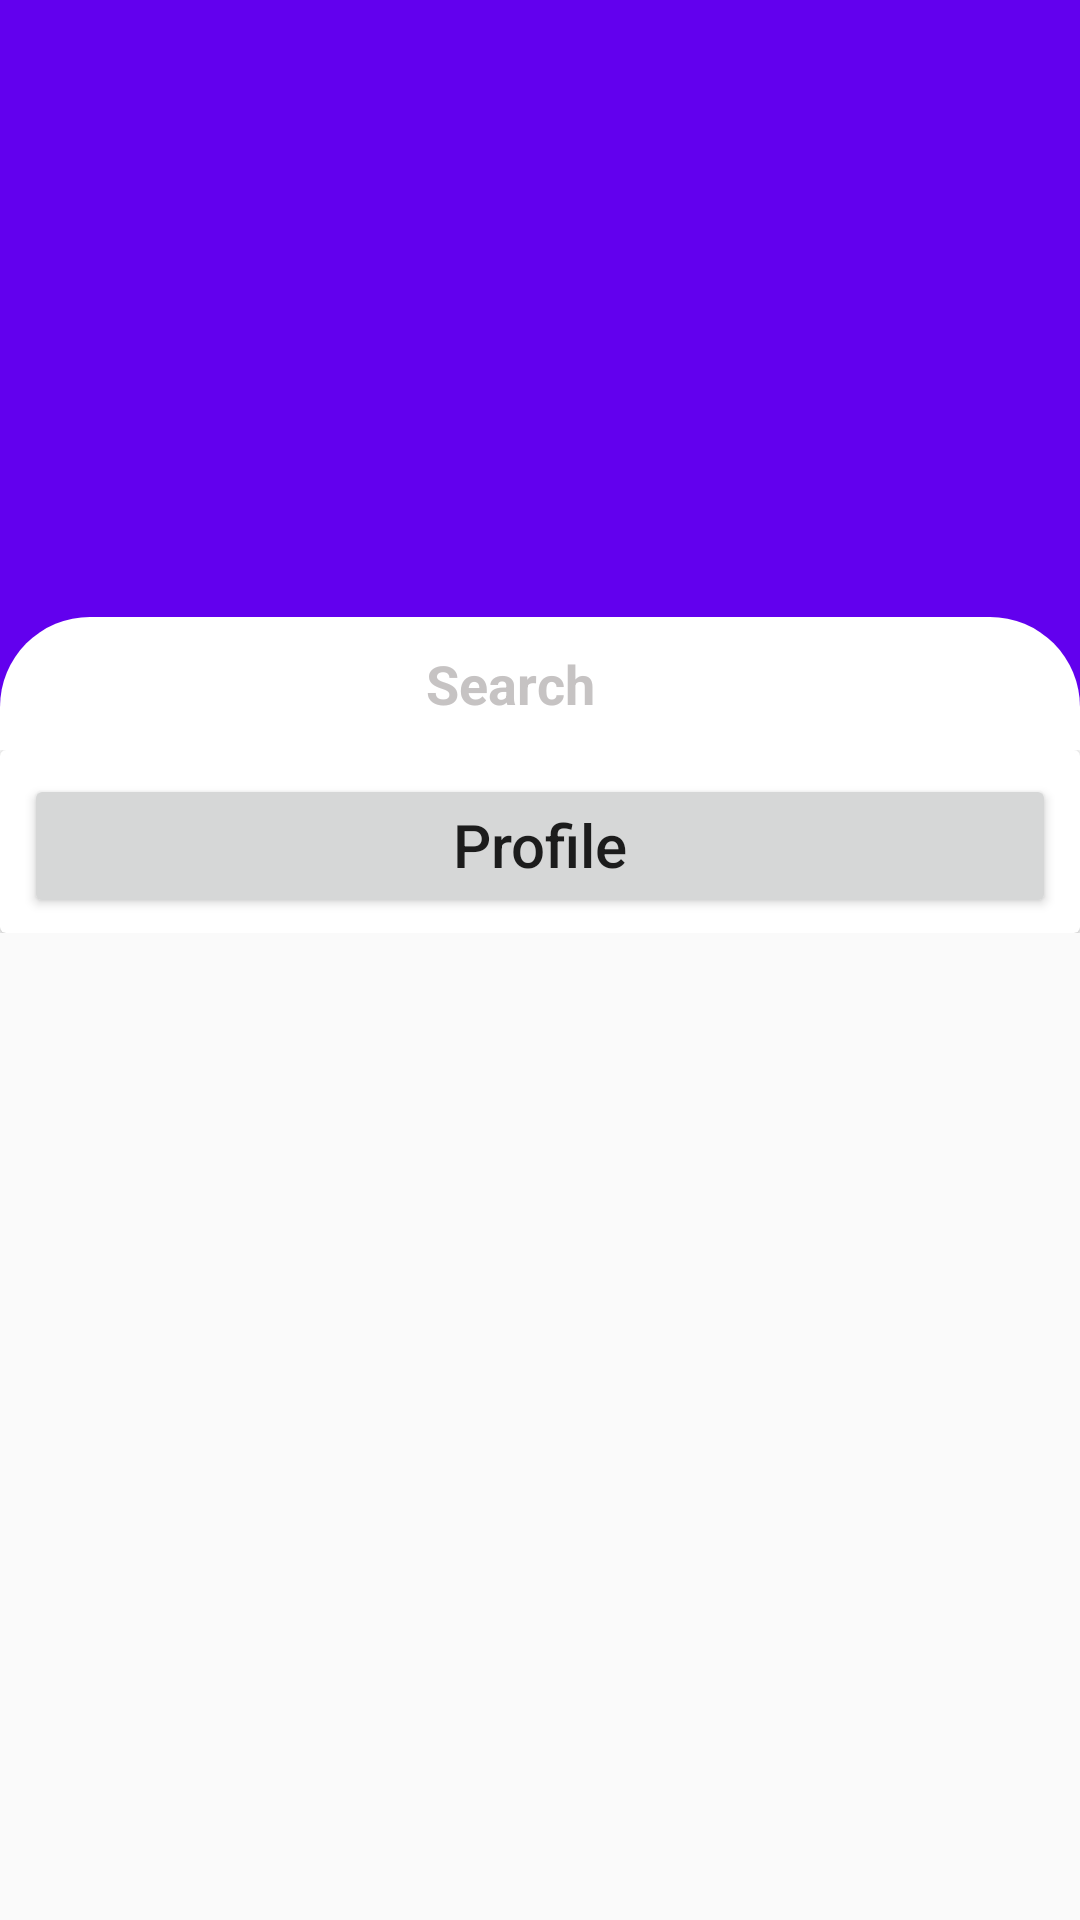

Layout XML and referenced resources for this Android screen:
<!-- AndroidManifest.xml: application theme AppTheme -->
<!-- res/layout/fragment_home.xml -->
<?xml version="1.0" encoding="utf-8"?>
<androidx.coordinatorlayout.widget.CoordinatorLayout
    xmlns:android="http://schemas.android.com/apk/res/android"
    xmlns:app="http://schemas.android.com/apk/res-auto"
    xmlns:tools="http://schemas.android.com/tools"
    android:layout_width="match_parent"
    android:layout_height="match_parent"
    android:fitsSystemWindows="true"
    tools:context=".ui.home.HomeFragment">

    <com.google.android.material.appbar.AppBarLayout
        android:id="@+id/app_bar"
        android:layout_width="match_parent"
        android:layout_height="@dimen/app_bar_height"
        android:fitsSystemWindows="true"
        android:theme="@style/AppTheme.AppBarOverlay">

        <com.google.android.material.appbar.CollapsingToolbarLayout
            android:id="@+id/toolbar_layout"
            android:layout_width="match_parent"
            android:layout_height="match_parent"
            android:fitsSystemWindows="true"
            app:contentScrim="@color/colorPrimary"
            app:layout_scrollFlags="scroll|exitUntilCollapsed"
            app:toolbarId="@+id/toolbar"
            app:expandedTitleMarginEnd="64dp"
            app:expandedTitleMarginStart="48dp"
            app:expandedTitleTextAppearance="@style/TransparentText">
                <RelativeLayout
                    android:layout_width="match_parent"
                    android:layout_height="wrap_content"
                    android:gravity="center"
                    android:layout_gravity="bottom"
                    android:layout_marginTop="20dp"
                    android:background="@color/profileBackground">

                    <View
                        android:layout_alignParentTop="true"
                        android:layout_width="match_parent"
                        android:layout_height="30dp"
                        android:background="@color/colorPrimary"/>

                    <EditText
                        android:text="Search"
                        android:textColor="@color/gray"
                        android:textAllCaps="false"
                        style="@style/profileStyledBackButton" />
                </RelativeLayout>
            <androidx.appcompat.widget.Toolbar
                android:id="@+id/toolbar"
                android:layout_width="match_parent"
                android:layout_height="?attr/actionBarSize"
                app:layout_collapseMode="pin"
                app:popupTheme="@style/AppTheme.AppBarOverlay" />

        </com.google.android.material.appbar.CollapsingToolbarLayout>
    </com.google.android.material.appbar.AppBarLayout>

    <androidx.core.widget.NestedScrollView
        android:layout_width="match_parent"
        android:layout_height="match_parent"
        app:layout_behavior="@string/appbar_scrolling_view_behavior"
        tools:showIn="@layout/activity_profile">
        <RelativeLayout
            android:layout_width="match_parent"
            android:layout_height="match_parent">
            <androidx.cardview.widget.CardView
                android:layout_width="match_parent"
                android:layout_height="wrap_content"
                android:elevation="0dp">
                <RelativeLayout
                    android:layout_width="match_parent"
                    android:layout_height="wrap_content">
                    <Button
                        android:id="@+id/btn_home"
                        android:layout_width="match_parent"
                        android:layout_height="wrap_content"
                        android:layout_marginStart="8dp"
                        android:layout_marginTop="8dp"
                        android:layout_marginEnd="8dp"
                        android:text="Profile"
                        android:textAllCaps="false"
                        android:textSize="20sp"
                        app:layout_constraintBottom_toBottomOf="parent"
                        app:layout_constraintEnd_toEndOf="parent"
                        app:layout_constraintStart_toStartOf="parent"
                        app:layout_constraintTop_toTopOf="parent"
                        android:gravity="center_horizontal" />
                    <androidx.recyclerview.widget.RecyclerView
                        android:id="@+id/profile_recyclerView"
                        android:layout_below="@id/btn_home"
                        android:layout_width="match_parent"
                        android:layout_height="wrap_content"
                        app:layoutManager="androidx.recyclerview.widget.StaggeredGridLayoutManager"
                        app:layout_constraintEnd_toEndOf="parent"
                        app:layout_constraintStart_toStartOf="parent"
                        app:layout_constraintTop_toTopOf="parent"
                        app:spanCount="2"
                        tools:listitem=""
                        android:layout_marginTop="5dp"/>
                </RelativeLayout>
            </androidx.cardview.widget.CardView>
        </RelativeLayout>
    </androidx.core.widget.NestedScrollView>
</androidx.coordinatorlayout.widget.CoordinatorLayout>
<!-- res/layout/activity_profile.xml (included above) -->
<?xml version="1.0" encoding="utf-8"?>
<androidx.coordinatorlayout.widget.CoordinatorLayout
    xmlns:android="http://schemas.android.com/apk/res/android"
    xmlns:app="http://schemas.android.com/apk/res-auto"
    xmlns:tools="http://schemas.android.com/tools"
    android:layout_width="match_parent"
    android:layout_height="match_parent"
    android:fitsSystemWindows="true"
    tools:context=".ui.blog.ProfileActivity">

    <com.google.android.material.appbar.AppBarLayout
        android:id="@+id/app_bar"
        android:layout_width="match_parent"
        android:layout_height="@dimen/app_bar_height"
        android:fitsSystemWindows="true"
        android:theme="@style/AppTheme.AppBarOverlay">

        <com.google.android.material.appbar.CollapsingToolbarLayout
            android:id="@+id/toolbar_layout"
            android:layout_width="match_parent"
            android:layout_height="match_parent"
            android:fitsSystemWindows="true"
            app:contentScrim="?attr/colorPrimary"
            app:layout_scrollFlags="scroll|exitUntilCollapsed"
            app:toolbarId="@+id/toolbar">
            <ImageView
                android:layout_width="match_parent"
                android:layout_height="match_parent"
                android:src="@drawable/image"
                android:scaleType="fitXY"
                />
            <androidx.appcompat.widget.Toolbar
                android:id="@+id/toolbar"
                android:layout_width="match_parent"
                android:layout_height="?attr/actionBarSize"
                app:layout_collapseMode="pin"
                app:popupTheme="@style/AppTheme.AppBarOverlay" />

        </com.google.android.material.appbar.CollapsingToolbarLayout>
    </com.google.android.material.appbar.AppBarLayout>

    <include layout="@layout/context_profile" />

    <com.google.android.material.floatingactionbutton.FloatingActionButton
        android:id="@+id/fab"
        android:layout_width="wrap_content"
        android:layout_height="wrap_content"
        android:layout_margin="@dimen/fab_margin"
        app:layout_anchor="@id/app_bar"
        app:layout_anchorGravity="bottom|end"
        app:fabCustomSize="@dimen/fab_size"
        android:backgroundTintMode="src_atop"
        android:src="@drawable/image">

    </com.google.android.material.floatingactionbutton.FloatingActionButton>

</androidx.coordinatorlayout.widget.CoordinatorLayout>
<!-- res/layout/context_profile.xml (included above) -->
<?xml version="1.0" encoding="utf-8"?>
<androidx.core.widget.NestedScrollView xmlns:android="http://schemas.android.com/apk/res/android"
    xmlns:app="http://schemas.android.com/apk/res-auto"
    xmlns:tools="http://schemas.android.com/tools"
    android:layout_width="match_parent"
    android:layout_height="match_parent"
    app:layout_behavior="@string/appbar_scrolling_view_behavior"
    tools:context=".ui.blog.ProfileActivity"
    tools:showIn="@layout/activity_profile">

    <RelativeLayout
        android:layout_width="match_parent"
        android:layout_height="wrap_content">
        <LinearLayout
            android:id="@+id/layout1"
            android:layout_margin="10dp"
            android:layout_width="wrap_content"
            android:layout_height="wrap_content"
            android:orientation="vertical">
            <Button
                android:id="@+id/btn_following"
                android:layout_width="wrap_content"
                android:layout_height="wrap_content"
                android:text="Following"
                android:textAllCaps="false"
                />
            <TextView
                android:id="@+id/tv_following"
                android:layout_width="wrap_content"
                android:layout_height="wrap_content"
                android:text="1000"
                android:textSize="18dp"
                android:layout_gravity="center_horizontal"
                />
        </LinearLayout>
        <LinearLayout
            android:id="@+id/layout2"
            android:layout_toRightOf="@id/layout1"
            android:layout_margin="10dp"
            android:layout_width="wrap_content"
            android:layout_height="wrap_content"
            android:orientation="vertical">
            <Button
                android:id="@+id/btn_follower"
                android:layout_width="wrap_content"
                android:layout_height="wrap_content"
                android:text="Follower"
                android:textAllCaps="false"
                />
            <TextView
                android:id="@+id/tv_follower"
                android:layout_width="wrap_content"
                android:layout_height="wrap_content"
                android:text="100"
                android:textSize="18dp"
                android:layout_gravity="center_horizontal"
                />
        </LinearLayout>

        <TextView
            android:id="@+id/tv_post"
            android:layout_below="@id/layout2"
            android:layout_width="match_parent"
            android:layout_height="wrap_content"
            android:text="Posts"
            android:textSize="20dp"
            android:layout_marginTop="10dp"
            android:layout_marginLeft="10dp"/>

        <androidx.recyclerview.widget.RecyclerView
            android:id="@+id/profile_recyclerView"
            android:layout_below="@id/tv_post"
            android:layout_width="match_parent"
            android:layout_height="wrap_content"
            app:layoutManager="androidx.recyclerview.widget.StaggeredGridLayoutManager"
            app:layout_constraintEnd_toEndOf="parent"
            app:layout_constraintStart_toStartOf="parent"
            app:layout_constraintTop_toTopOf="parent"
            app:spanCount="2"
            tools:listitem=""
            android:layout_marginTop="5dp"/>
    </RelativeLayout>
</androidx.core.widget.NestedScrollView>
<!-- resources referenced by this layout -->
<resources>
  <color name="colorPrimary">#6200EE</color>
  <color name="gray">#D3BAB7B7</color>
  <color name="profileBackground">#fff</color>
  <dimen name="app_bar_height">250dp</dimen>
  <dimen name="fab_margin">16dp</dimen>
  <dimen name="fab_size">150dp</dimen>
  <style name="AppTheme.AppBarOverlay" parent="ThemeOverlay.AppCompat.Dark.ActionBar" />
  <style name="TransparentText" parent="@android:style/TextAppearance">
          <item name="android:textColor">#00000000</item>
      </style>
  <style name="profileStyledBackButton">
          <item name="android:layout_width">match_parent</item>
          <item name="android:layout_height">wrap_content</item>
          <item name="android:background">@drawable/profile_back_button</item>
          <item name="android:textAlignment">center</item>
          <item name="android:paddingLeft">30dp</item>
          <item name="android:paddingRight">50dp</item>
          <item name="android:paddingTop">10dp</item>
          <item name="android:paddingBottom">10dp</item>
          <item name="android:textStyle">bold</item>
          <item name="android:layout_centerHorizontal">true</item>
          <item name="android:layout_alignParentTop">true</item>
          <item name="android:minWidth">250dp</item>
      </style>
  <style name="AppTheme" parent="Theme.AppCompat.Light.NoActionBar">
          
          <item name="colorPrimary">@color/colorPrimary</item>
          <item name="colorPrimaryDark">@color/colorPrimaryDark</item>
          <item name="colorAccent">@color/colorAccent</item>
      </style>
  <!-- drawable profile_back_button (drawable-v24) -->
  <?xml version="1.0" encoding="utf-8"?>
  <shape xmlns:android="http://schemas.android.com/apk/res/android" android:shape="rectangle" >
      <corners
          android:topLeftRadius="30dp"
          android:topRightRadius="30dp"
          />
      <gradient
          android:angle="0"
          android:centerX="35%"
          android:startColor="#fff"
          android:endColor="#fff"
          android:type="linear"
          />
      <size
          android:width="100dp"
          android:height="20dp"
          />
  </shape>
  <color name="colorPrimaryDark">#3700B3</color>
  <color name="colorAccent">#03DAC5</color>
</resources>
